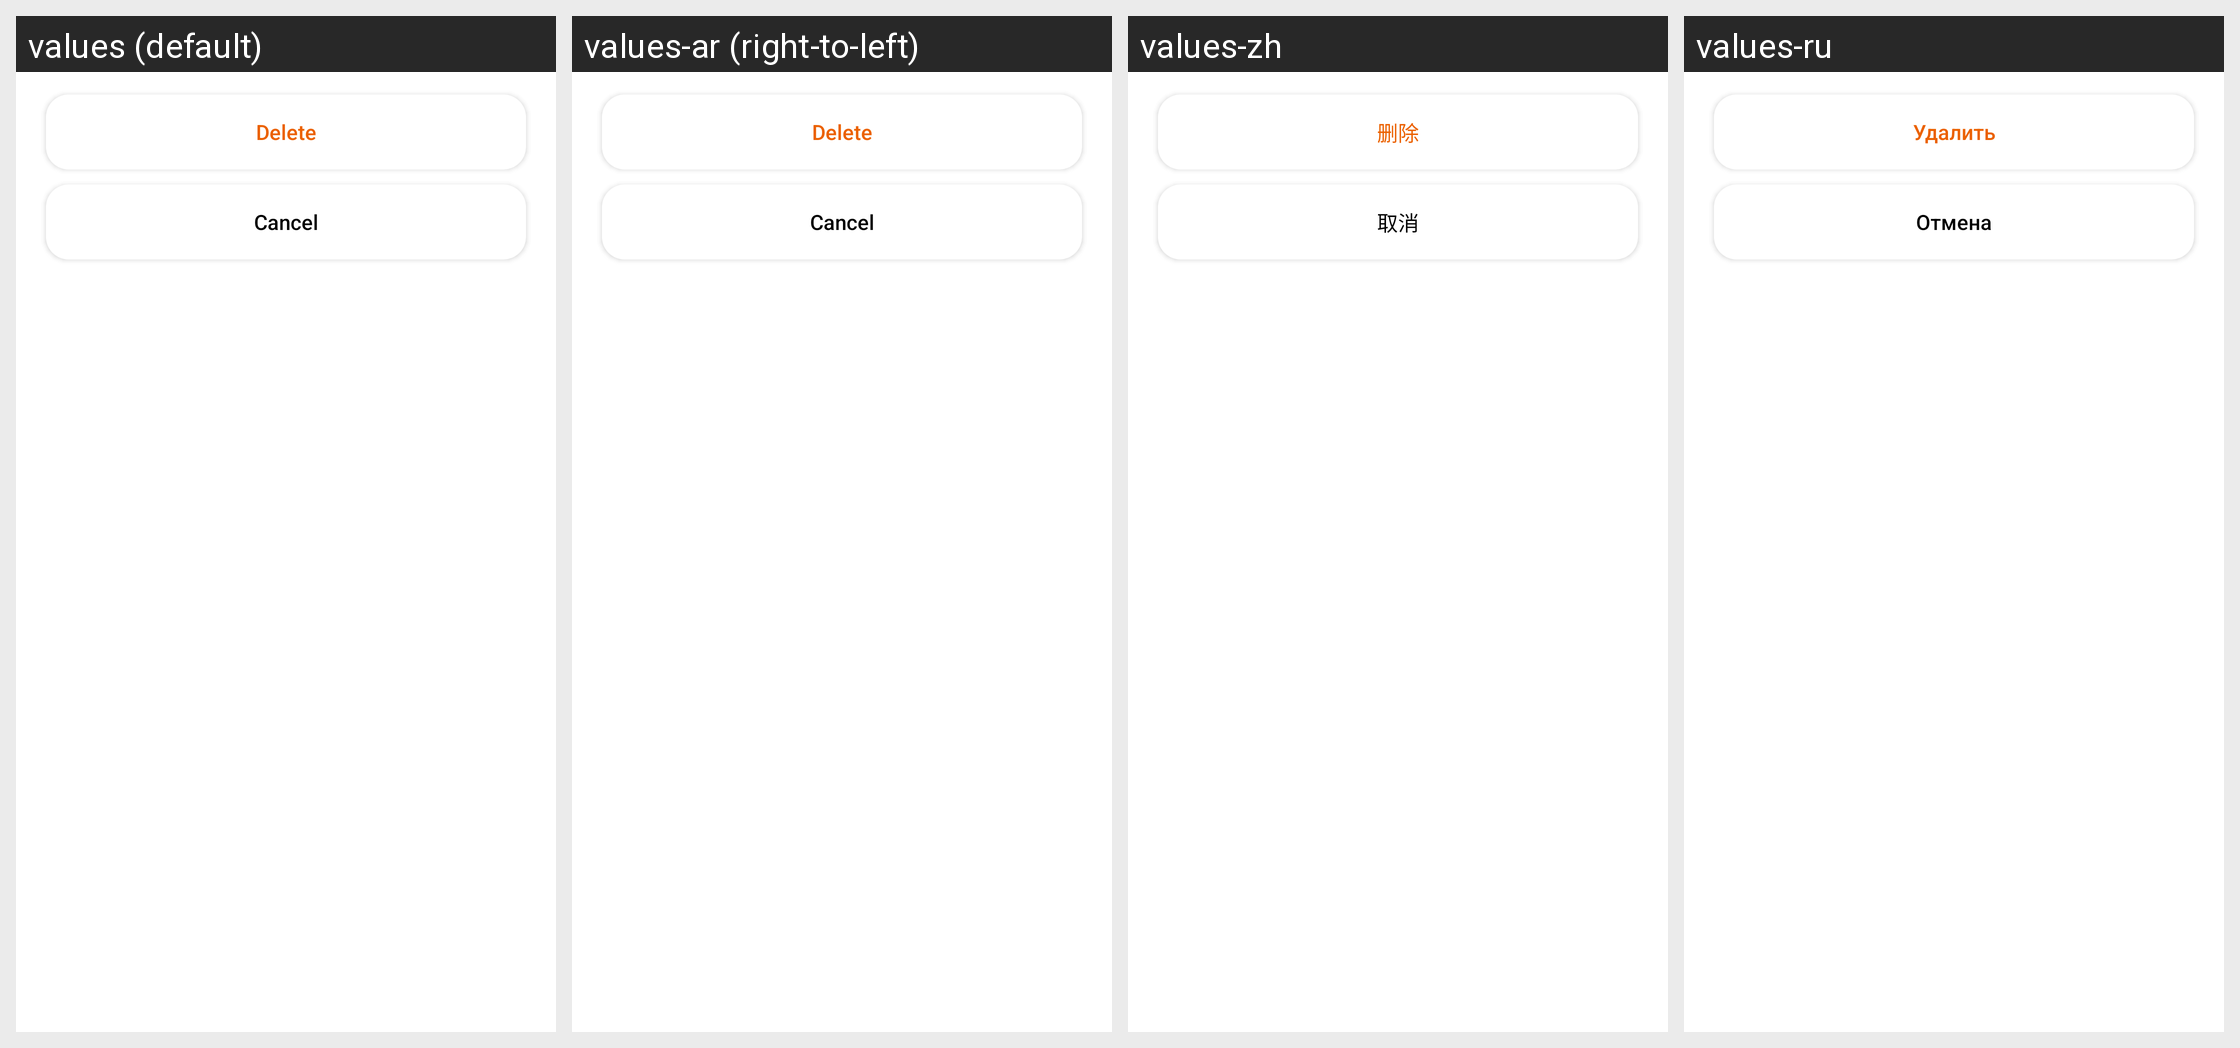

The Android screen above is rendered under several locales of the same app. Produce the string resources it draws, with the default and per-locale values.
Android screen res/layout/dialog_dynamic_delete.xml rendered under 4 locales, left to right: values (default), values-ar (right-to-left), values-zh, values-ru. Device: Nexus 5 (rendered at 1080×1920; each locale shown at half size, 540×960, under a caption strip naming it); theme AppTheme.
Other locales in the repository, not shown: values-af, values-am, values-as, values-az, values-be, values-bg, values-bn, values-bs, values-ca, values-cs, values-da, values-de, values-el, values-en, values-en-rGB, values-es, values-es-rUS, values-et, values-eu, values-fa, values-fi, values-fr, values-fr-rCA, values-gl, values-gu, values-hi, values-hr, values-hu, values-hy, values-in, values-is, values-it, values-iw, values-ja, values-ka, values-kk, values-km, values-kn, values-ko, values-ky, values-lo, values-lt, values-lv, values-mk, values-ml, values-mn, values-mr, values-ms, values-my, values-nb, values-ne, values-nl, values-or, values-pa, values-pl, values-pt, values-pt-rBR, values-pt-rPT, values-ro, values-si, values-sk, values-sl, values-sq, values-sr, values-sv, values-sw, values-ta, values-te, values-th, values-tl, values-tr, values-uk, values-ur, values-uz, values-vi, values-zh-rCN, values-zh-rHK, values-zh-rTW, values-zu.
Strings drawn on this screen, with the default value and each locale's value (text and hints the layout hard-codes, and strings that could not be matched under every locale, appear in the picture but are not listed):

delete
  values: Delete
  values-ar: Delete  [not translated; the default value is used]
  values-zh: 删除
  values-ru: Удалить

cancel
  values: Cancel
  values-ar: Cancel  [not translated; the default value is used]
  values-zh: 取消
  values-ru: Отмена
